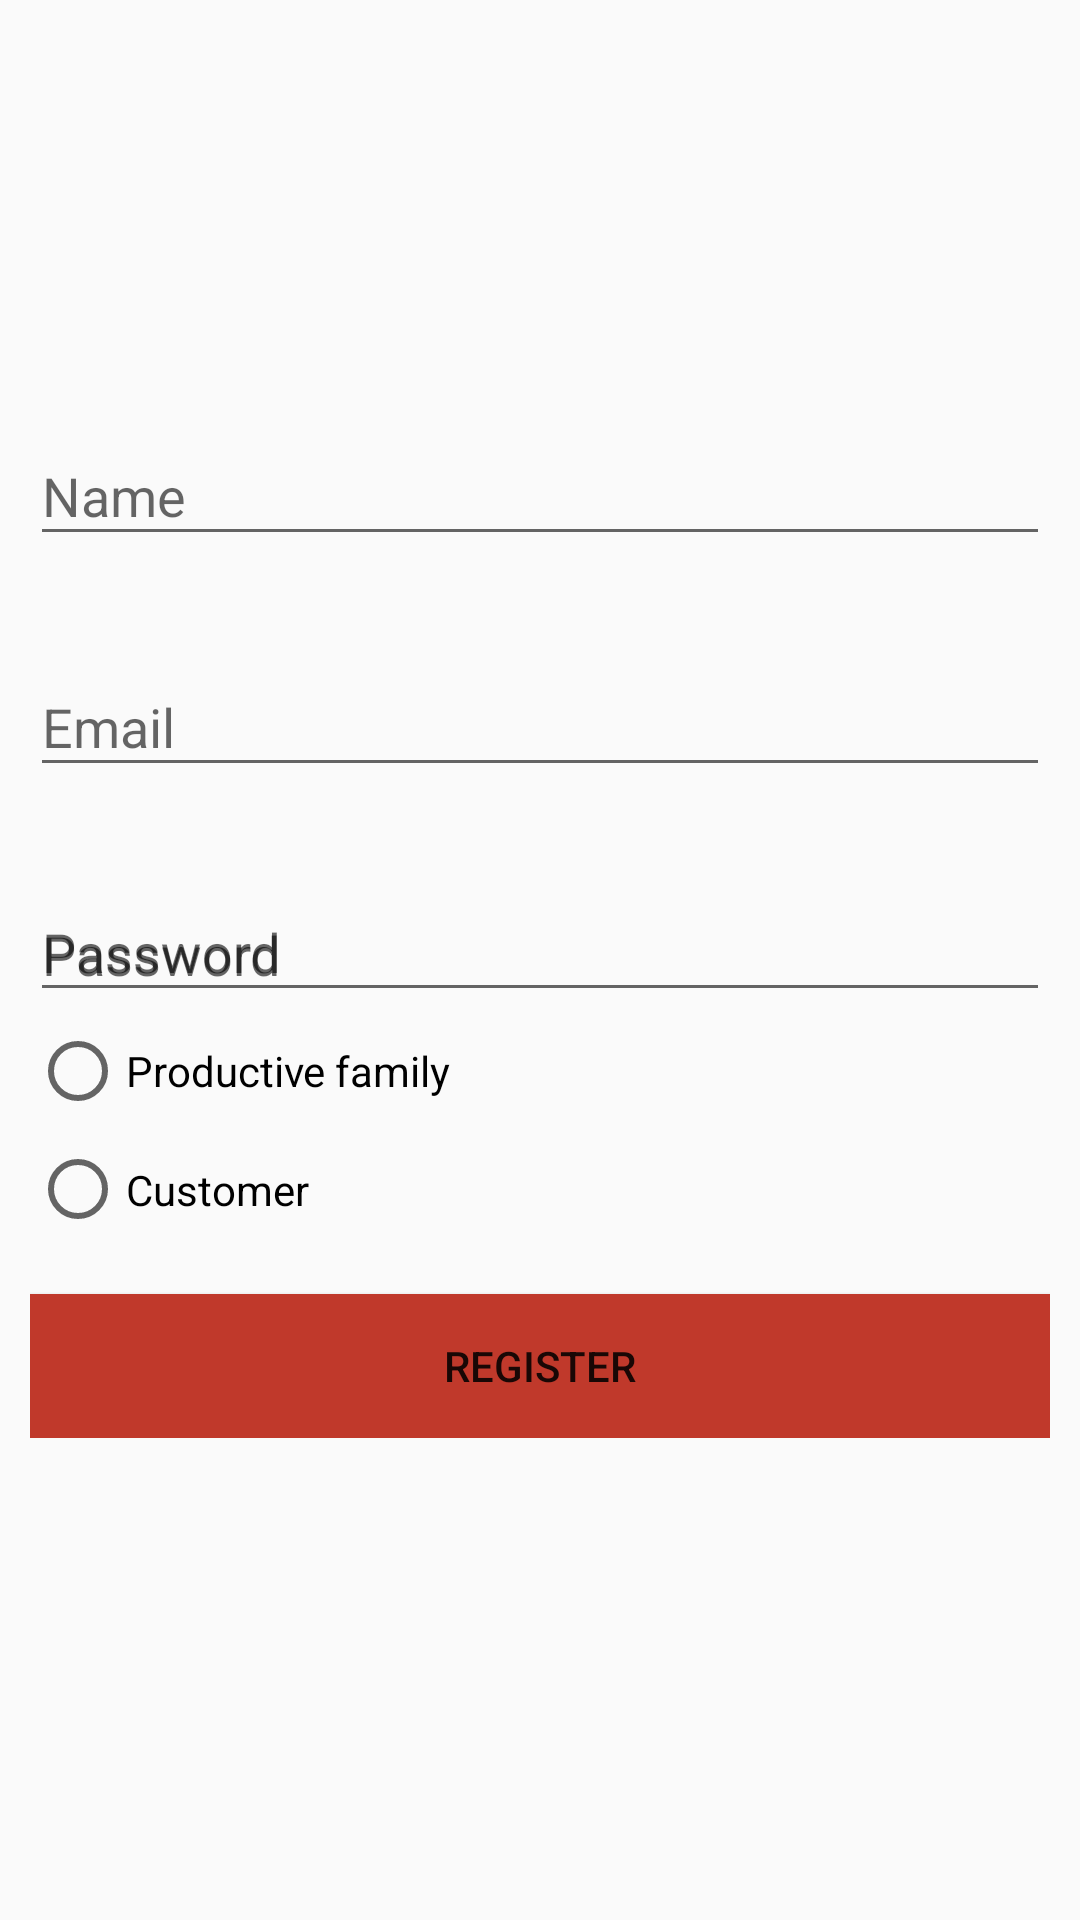

This screen was rendered from an Android layout file. Write that file and the resources it references.
<!-- AndroidManifest.xml: application theme AppTheme -->
<!-- res/layout/activity_register.xml -->
<?xml version="1.0" encoding="utf-8"?>
<ScrollView xmlns:android="http://schemas.android.com/apk/res/android"
    xmlns:app="http://schemas.android.com/apk/res-auto"
    xmlns:tools="http://schemas.android.com/tools"
    android:layout_width="match_parent"
    android:layout_height="match_parent"
    tools:context="com.example.dark.login_medical.Activities.Register"
    android:orientation="vertical"
    android:padding="10dp">
<LinearLayout
    android:layout_width="match_parent"
    android:layout_height="match_parent"
    android:orientation="vertical"
    >
    <ImageView
        android:layout_gravity="center"
        android:id="@+id/main_image"
        android:layout_width="135dp"
        android:layout_height="123dp"
        android:src="@drawable/no_iamge" />

    <android.support.design.widget.TextInputLayout
        android:id="@+id/Name"
        android:layout_width="match_parent"
        android:layout_height="77dp"
        android:hint="Name"
        app:layout_constraintEnd_toEndOf="parent"
        app:layout_constraintTop_toTopOf="parent">

        <android.support.design.widget.TextInputEditText
            android:id="@+id/Name"
            android:layout_width="match_parent"
            android:layout_height="wrap_content" />
    </android.support.design.widget.TextInputLayout>

    <android.support.design.widget.TextInputLayout
        android:id="@+id/Email"
        android:layout_width="match_parent"
        android:layout_height="65dp"
        android:hint="Email"
       >

        <android.support.design.widget.TextInputEditText
            android:id="@+id/Email"
            android:layout_width="match_parent"
            android:layout_height="wrap_content" />
    </android.support.design.widget.TextInputLayout>

    <android.support.design.widget.TextInputLayout
        android:id="@+id/Password"
        android:layout_width="match_parent"
        android:layout_height="wrap_content"
        android:layout_marginTop="10dp"
        android:hint="Password">

        <android.support.design.widget.TextInputEditText
            android:id="@+id/Password"
            android:layout_width="match_parent"
            android:layout_height="wrap_content"
            android:hint="Password"
            android:inputType="textPassword" />
    </android.support.design.widget.TextInputLayout>
    <RadioGroup
        android:id="@+id/radioGroup"
        android:layout_width="match_parent"
        android:layout_height="79dp"
        android:layout_marginEnd="16dp">

        <RadioButton
            android:id="@+id/prod_family"
            android:layout_width="wrap_content"
            android:layout_height="wrap_content"
            android:layout_weight="1"
            android:text="Productive family" />

        <RadioButton
            android:id="@+id/customer"
            android:layout_width="wrap_content"
            android:layout_height="wrap_content"
            android:layout_weight="1"
            android:text="Customer" />

    </RadioGroup>

    <Button
        android:background="@color/fbutton_color_pomegranate"
        android:id="@+id/Register"
        android:layout_width="match_parent"
        android:layout_height="wrap_content"
        android:layout_marginTop="15dp"
        android:text="Register"/>

</LinearLayout>
</ScrollView>
<!-- resources referenced by this layout -->
<resources>
  <color name="fbutton_color_pomegranate">#c0392b</color>
  <style name="AppTheme" parent="Theme.AppCompat.Light.DarkActionBar">
          
      </style>
</resources>
